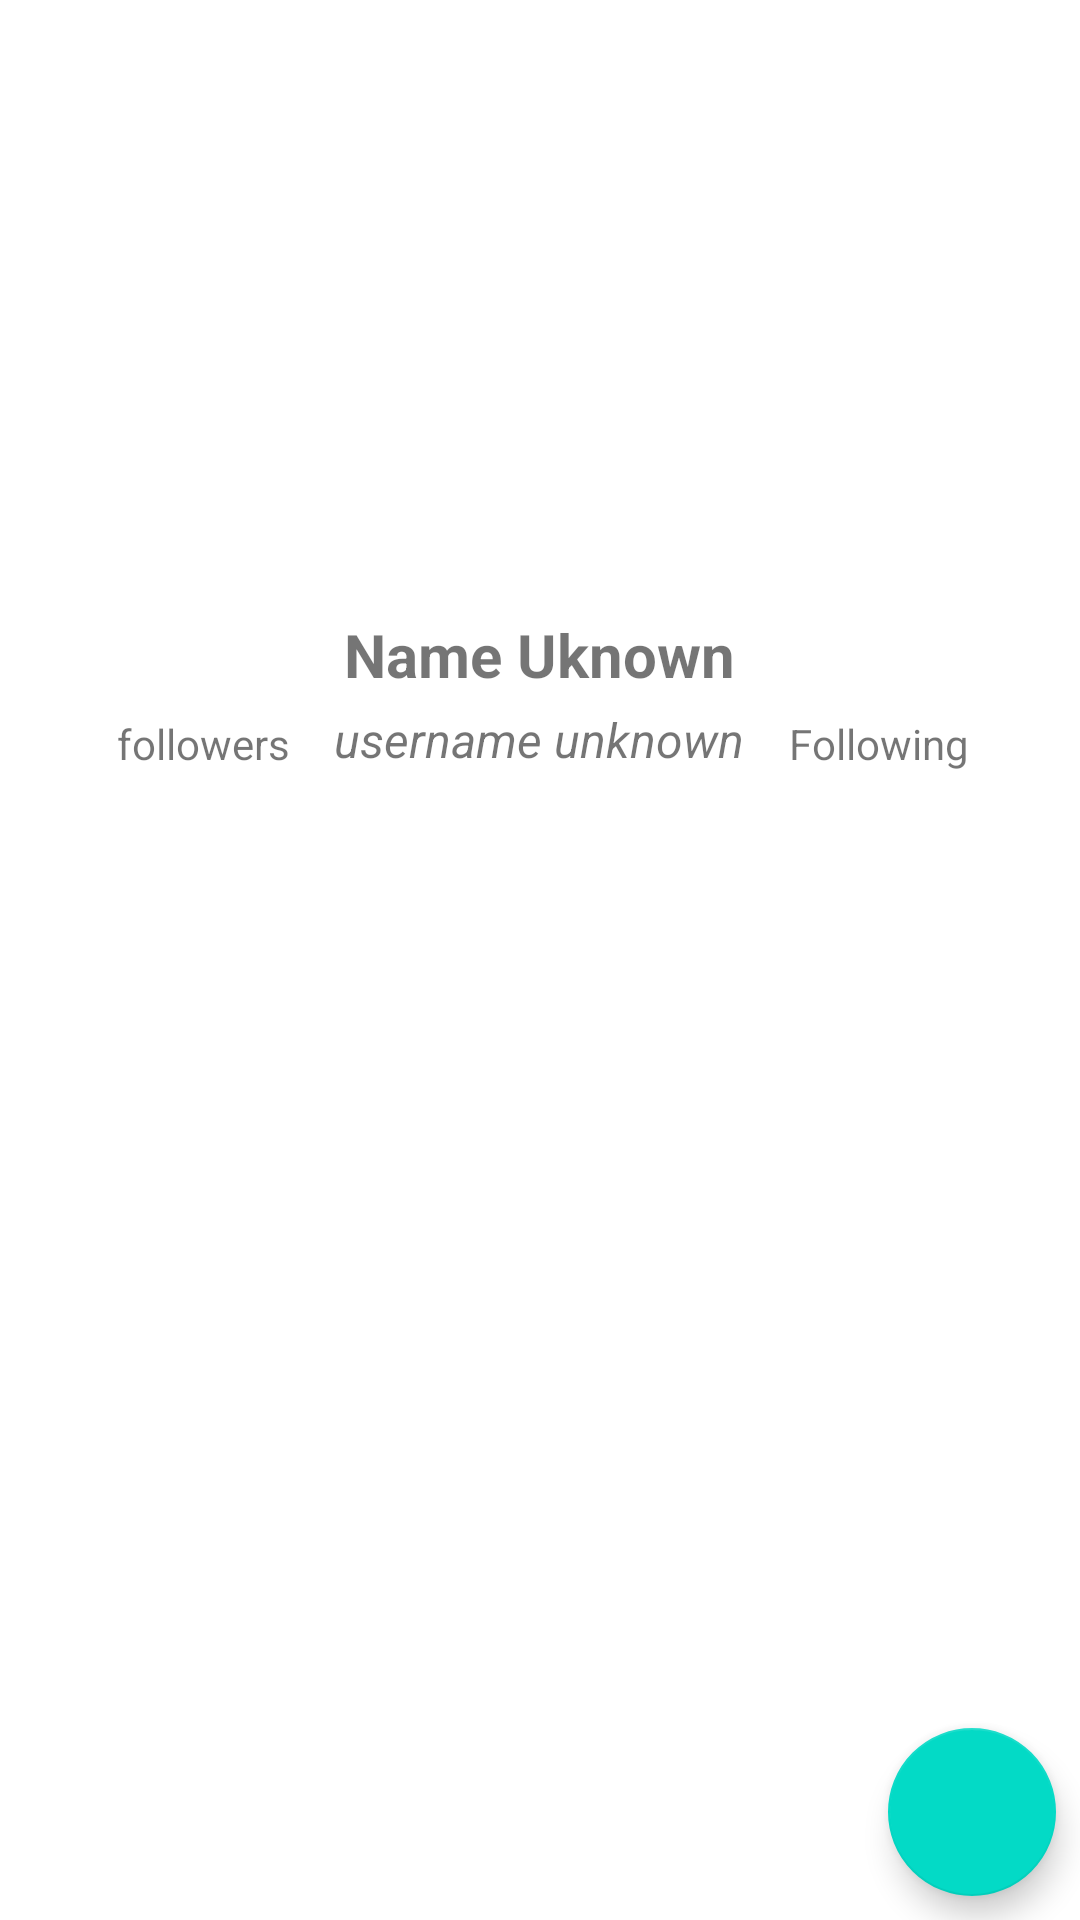

Android layout source for this screen:
<!-- AndroidManifest.xml: application theme Theme.SubmissionOneFundamentalAndroidDicoding -->
<!-- res/layout/activity_detail.xml -->
<?xml version="1.0" encoding="utf-8"?>
<androidx.constraintlayout.widget.ConstraintLayout xmlns:android="http://schemas.android.com/apk/res/android"
    xmlns:app="http://schemas.android.com/apk/res-auto"
    xmlns:tools="http://schemas.android.com/tools"
    android:layout_width="match_parent"
    android:layout_height="match_parent"
    tools:context=".DetailActivity">

    <ImageView
        android:id="@+id/iv_photo_detail"
        android:layout_width="150dp"
        android:layout_height="150dp"
        app:layout_constraintBottom_toBottomOf="parent"
        app:layout_constraintEnd_toEndOf="parent"
        app:layout_constraintHorizontal_bias="0.498"
        app:layout_constraintStart_toStartOf="parent"
        app:layout_constraintTop_toTopOf="parent"
        app:layout_constraintVertical_bias="0.071"
        tools:srcCompat="@tools:sample/avatars" />

    <TextView
        android:id="@+id/tv_name_detail"
        android:layout_width="0dp"
        android:layout_height="wrap_content"
        android:layout_marginTop="20dp"
        android:text="@string/name_uknown"
        android:textAlignment="center"
        android:textSize="20sp"
        android:textStyle="bold"
        app:layout_constraintEnd_toEndOf="@+id/iv_photo_detail"
        app:layout_constraintHorizontal_bias="0.485"
        app:layout_constraintStart_toStartOf="@+id/iv_photo_detail"
        app:layout_constraintTop_toBottomOf="@+id/iv_photo_detail" />

    <TextView
        android:id="@+id/tv_username_detail"
        android:layout_width="0dp"
        android:layout_height="wrap_content"
        android:layout_marginTop="4dp"
        android:text="@string/username_unknown"
        android:textAlignment="center"

        android:textSize="16sp"
        android:textStyle="italic"
        app:layout_constraintEnd_toEndOf="@+id/tv_name_detail"
        app:layout_constraintHorizontal_bias="0.242"
        app:layout_constraintStart_toStartOf="@+id/tv_name_detail"
        app:layout_constraintTop_toBottomOf="@+id/tv_name_detail" />

    <ProgressBar
        android:id="@+id/progressBar_detail"
        style="?android:attr/progressBarStyle"
        android:layout_width="wrap_content"
        android:layout_height="wrap_content"
        android:visibility="gone"
        app:layout_constraintBottom_toBottomOf="parent"
        app:layout_constraintEnd_toEndOf="parent"
        app:layout_constraintHorizontal_bias="0.5"
        app:layout_constraintStart_toStartOf="parent"
        app:layout_constraintTop_toTopOf="parent"
        app:layout_constraintVertical_bias="0.5"
        tools:visibility="visible" />

    <TextView
        android:id="@+id/tvFollowers"
        android:layout_width="wrap_content"
        android:layout_height="wrap_content"
        android:layout_marginEnd="8dp"
        android:text="@string/followerss"
        android:textAlignment="center"

        app:layout_constraintBottom_toBottomOf="@+id/tv_username_detail"
        app:layout_constraintEnd_toStartOf="@+id/tv_username_detail" />

    <TextView
        android:id="@+id/tvFollowing"
        android:layout_width="wrap_content"
        android:layout_height="wrap_content"
        android:layout_marginStart="8dp"
        android:text="@string/following"
        android:textAlignment="center"

        app:layout_constraintBottom_toBottomOf="@+id/tv_username_detail"
        app:layout_constraintStart_toEndOf="@+id/tv_username_detail" />

    <com.google.android.material.floatingactionbutton.FloatingActionButton
        android:id="@+id/fab_favorite"
        android:layout_width="wrap_content"
        android:layout_height="wrap_content"
        android:layout_marginEnd="8dp"
        android:layout_marginBottom="8dp"
        android:clickable="true"
        android:contentDescription="@string/tab_layout"
        app:layout_constraintBottom_toBottomOf="parent"
        app:layout_constraintEnd_toEndOf="parent"
        app:layout_constraintTop_toTopOf="parent"
        app:layout_constraintVertical_bias="1.0"
        app:srcCompat="@drawable/baseline_favorite_border_24" />

    <com.google.android.material.tabs.TabLayout
        android:id="@+id/tabs"
        android:layout_width="match_parent"
        android:layout_height="wrap_content"
        android:layout_marginTop="15dp"
        android:background="@color/colorWhite"
        android:contentDescription="@string/tab_layout"
        app:layout_constraintEnd_toEndOf="parent"
        app:layout_constraintStart_toStartOf="parent"
        app:layout_constraintTop_toBottomOf="@id/tv_username_detail"
        app:tabIndicatorColor="@color/orange_light"
        app:tabSelectedTextColor="@color/orange_light"
        app:tabTextColor="@color/colorGreySoft2" />

    <androidx.viewpager2.widget.ViewPager2
        android:id="@+id/view_pager"
        android:layout_width="match_parent"
        android:layout_height="0dp"
        android:layout_below="@+id/tabs"
        app:layout_constraintEnd_toEndOf="parent"
        app:layout_constraintBottom_toBottomOf="parent"
        app:layout_constraintHorizontal_bias="0.0"
        app:layout_constraintStart_toStartOf="parent"
        app:layout_constraintTop_toBottomOf="@id/tabs">

    </androidx.viewpager2.widget.ViewPager2>


</androidx.constraintlayout.widget.ConstraintLayout>
<!-- resources referenced by this layout -->
<resources>
  <color name="colorGreySoft2">#A3A3A3</color>
  <color name="colorWhite">#FFFFFF</color>
  <color name="orange_light">#FFAB91</color>
  <string name="followerss">followers</string>
  <string name="following">Following</string>
  <string name="name_uknown">Name Uknown</string>
  <string name="tab_layout">tab layout</string>
  <string name="username_unknown">username unknown</string>
  <style name="Theme.SubmissionOneFundamentalAndroidDicoding" parent="Theme.MaterialComponents.DayNight.DarkActionBar">
          <item name="colorPrimary">@color/colorPrimary</item>
          <item name="colorPrimaryDark">@color/colorPrimaryDark</item>
          <item name="colorAccent">@color/colorAccent</item>
      </style>
  <color name="colorPrimary">#009DE4</color>
  <color name="colorPrimaryDark">#008DCD</color>
  <color name="colorAccent">#63CEFF</color>
</resources>
